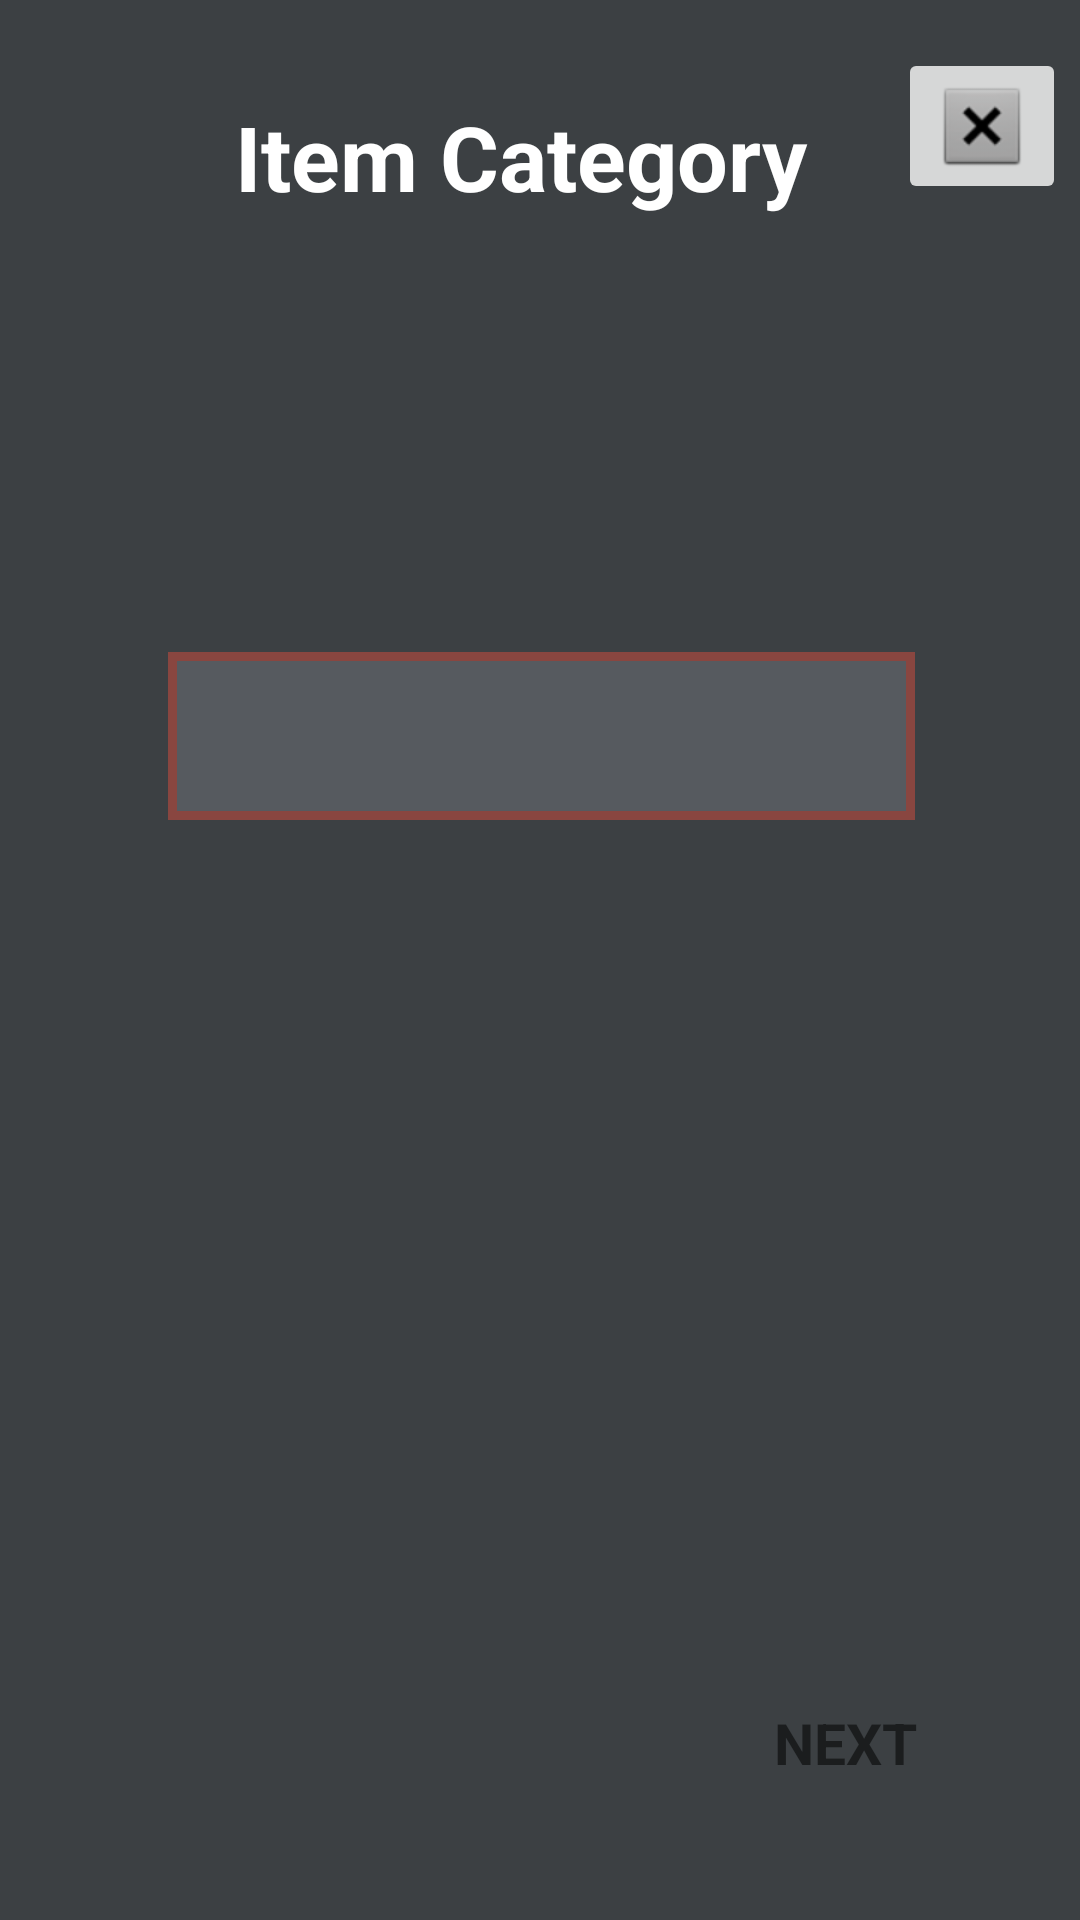

Layout XML and referenced resources for this Android screen:
<!-- AndroidManifest.xml: application theme Theme.CollegeSystem -->
<!-- res/layout/choose_category.xml -->
<?xml version="1.0" encoding="utf-8"?>
<androidx.constraintlayout.widget.ConstraintLayout xmlns:android="http://schemas.android.com/apk/res/android"
    xmlns:app="http://schemas.android.com/apk/res-auto"
    xmlns:tools="http://schemas.android.com/tools"
    android:layout_width="350dp"
    android:layout_height="450dp"
    android:background="#3C4043"
    android:layout_gravity="center">

    <Spinner
        android:id="@+id/subjectSpinner"
        android:layout_width="249dp"
        android:layout_height="56dp"
        android:layout_marginTop="112dp"
        android:background="@drawable/et_res"
        android:focusable="true"
        android:focusableInTouchMode="true"
        android:textAlignment="center"
        app:layout_constraintBottom_toBottomOf="parent"
        app:layout_constraintEnd_toEndOf="parent"
        app:layout_constraintHorizontal_bias="0.504"
        app:layout_constraintStart_toStartOf="parent"
        app:layout_constraintTop_toTopOf="parent"
        app:layout_constraintVertical_bias="0.223" />

    <TextView
        android:id="@+id/nextButton"
        android:layout_width="123dp"
        android:layout_height="50dp"
        android:layout_marginTop="40dp"
        android:background="@drawable/rectangle"
        android:gravity="center"
        android:text="NEXT"
        android:textAlignment="center"
        android:textSize="19dp"
        android:textStyle="bold"
        android:focusable="true"
        android:clickable="true"
        app:layout_constraintBottom_toBottomOf="parent"
        app:layout_constraintEnd_toEndOf="parent"
        app:layout_constraintHorizontal_bias="0.929"
        app:layout_constraintStart_toStartOf="parent"
        app:layout_constraintTop_toBottomOf="@+id/subjectSpinner"
        app:layout_constraintVertical_bias="0.877" />

    <TextView
        android:id="@+id/TextView4"
        android:layout_width="234dp"
        android:layout_height="43dp"
        android:text="Item Category"
        android:textAlignment="center"
        android:textColor="@color/white"
        android:textSize="30dp"
        android:textStyle="bold"
        app:layout_constraintBottom_toTopOf="@+id/subjectSpinner"
        app:layout_constraintEnd_toEndOf="parent"
        app:layout_constraintHorizontal_bias="0.448"
        app:layout_constraintStart_toStartOf="parent"
        app:layout_constraintTop_toTopOf="parent"
        app:layout_constraintVertical_bias="0.183" />

    <ImageButton
        android:id="@+id/Exit"
        android:layout_width="wrap_content"
        android:layout_height="wrap_content"
        android:layout_marginTop="16dp"
        android:contentDescription="exit"
        app:layout_constraintEnd_toEndOf="parent"
        app:layout_constraintHorizontal_bias="0.666"
        app:layout_constraintStart_toEndOf="@+id/TextView4"
        app:layout_constraintTop_toTopOf="parent"
        app:srcCompat="@android:drawable/btn_dialog" />


</androidx.constraintlayout.widget.ConstraintLayout>
<!-- resources referenced by this layout -->
<resources>
  <!-- drawable et_res (drawable) -->
  <shape xmlns:android="http://schemas.android.com/apk/res/android"
      android:shape="rectangle" >
  
      <solid android:color="#565A5F"/>
  
      <stroke
          android:width="3dp"
          android:color="#894640"/>
  
  </shape>
  <style name="Theme.CollegeSystem" parent="Theme.MaterialComponents.DayNight.DarkActionBar">
          
          <item name="colorPrimary">@color/purple_500</item>
          <item name="colorPrimaryVariant">@color/purple_700</item>
          <item name="colorOnPrimary">@color/white</item>
          
          <item name="colorSecondary">@color/teal_200</item>
          <item name="colorSecondaryVariant">@color/teal_700</item>
          <item name="colorOnSecondary">@color/black</item>
          
          <item name="android:statusBarColor">?attr/colorPrimaryVariant</item>
          
  
      </style>
  <!-- not gathered from this repository: default colours our renderer supplied (Android Studio template values) -->
  <color name="purple_500">#FF6200EE</color>
  <color name="purple_700">#FF3700B3</color>
  <color name="teal_200">#FF03DAC5</color>
  <color name="teal_700">#FF018786</color>
  <color name="black">#FF000000</color>
  <color name="white">#FFFFFFFF</color>
</resources>
